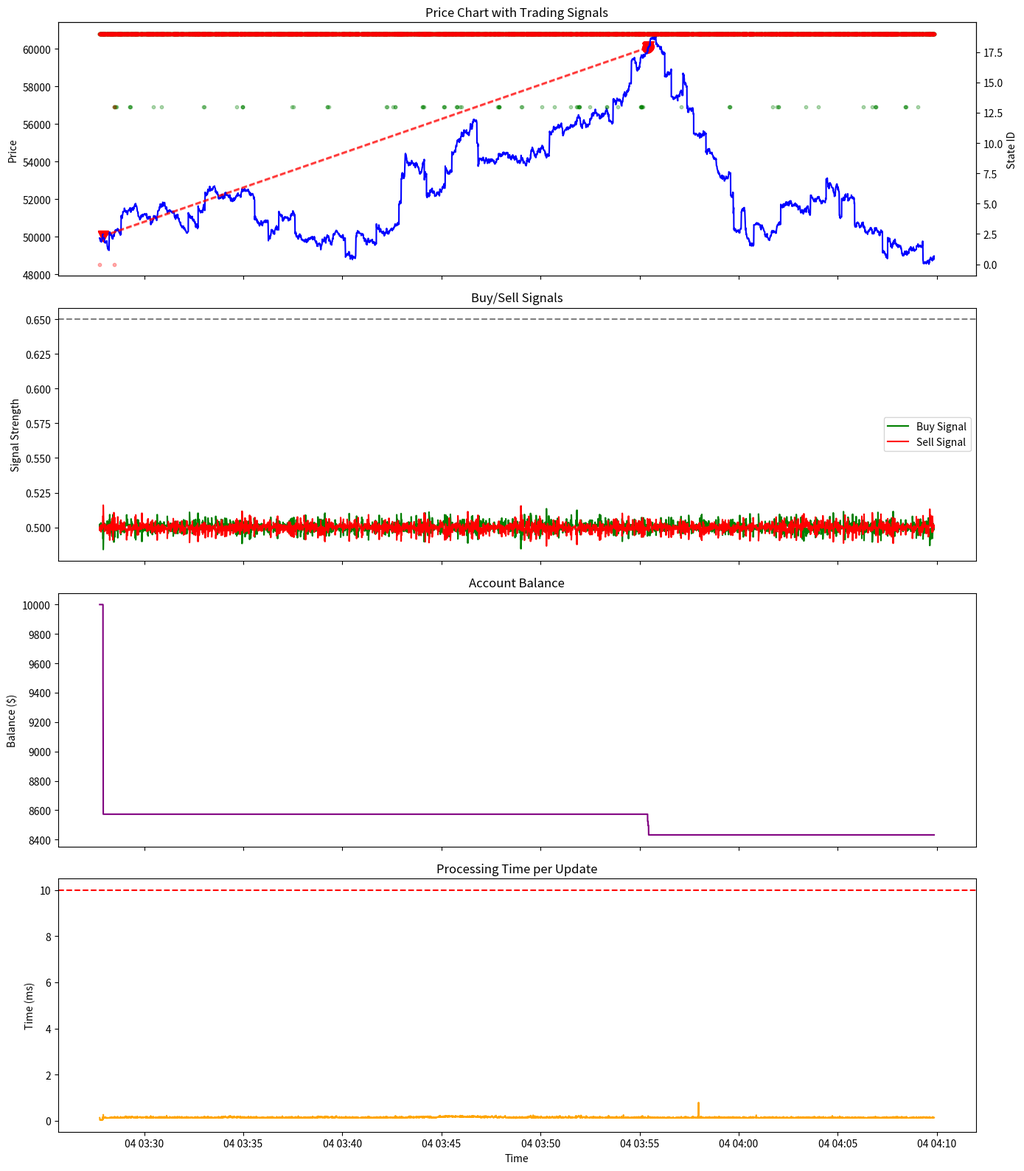

Source code (Python):
import numpy as np
import pandas as pd
import time
from collections import deque
import matplotlib.pyplot as plt
from datetime import datetime, timedelta

class MarkovHawkesTrader:
    def __init__(self, config=None):
        """Khởi tạo mô hình trading kết hợp Markov và Hawkes Process"""
        
        # Cấu hình mặc định cho thị trường crypto
        self.config = {
            'num_states': 20,                # Số lượng trạng thái Markov
            'markov_learning_rate': 0.12,    # Tốc độ học của mô hình Markov
            'hawkes_base_intensity': 15.0,   # Cường độ cơ bản của Hawkes
            'event_window_size': 300,        # Số lượng sự kiện tối đa lưu trữ
            'time_window': 3.0,              # Cửa sổ thời gian (giây)
            'alpha_short': 1.2,              # Hệ số kích thích ngắn hạn
            'beta_short': 10.0,              # Tốc độ suy giảm ngắn hạn
            'alpha_medium': 0.5,             # Hệ số kích thích trung hạn
            'beta_medium': 1.5,              # Tốc độ suy giảm trung hạn
            'alpha_long': 0.15,              # Hệ số kích thích dài hạn
            'beta_long': 0.2,                # Tốc độ suy giảm dài hạn
            'prediction_threshold': 0.65,    # Ngưỡng xác suất để đưa ra quyết định
            'position_size_pct': 0.05,       # Kích thước vị thế (% vốn)
            'stop_loss_pct': 0.2,            # Stop loss (% vị thế)
            'take_profit_pct': 0.4,          # Take profit (% vị thế)
            'market_regime_threshold': 0.3    # Ngưỡng phát hiện thay đổi chế độ
        }
        
        # Ghi đè cấu hình nếu được cung cấp
        if config:
            self.config.update(config)
        
        # Khởi tạo ma trận chuyển tiếp Markov (ban đầu là đều nhau)
        self.transition_matrix = np.ones((self.config['num_states'], 
                                         self.config['num_states'])) / self.config['num_states']
        
        # Khởi tạo ma trận kích thích Hawkes (6x6 cho các loại sự kiện)
        # 0: lệnh mua nhỏ, 1: lệnh bán nhỏ, 2: lệnh mua lớn, 3: lệnh bán lớn, 
        # 4: hủy mua, 5: hủy bán
        self.excitation_matrix = np.array([
            [0.7, 0.4, 0.2, 0.1, 0.5, 0.2],
            [0.4, 0.7, 0.1, 0.2, 0.2, 0.5],
            [0.2, 0.1, 0.5, 0.2, 0.3, 0.1],
            [0.1, 0.2, 0.2, 0.5, 0.1, 0.3],
            [0.6, 0.3, 0.4, 0.2, 0.8, 0.4],
            [0.3, 0.6, 0.2, 0.4, 0.4, 0.8]
        ])
        
        # Buffer lưu trữ sự kiện gần đây (deque hiệu quả hơn list)
        self.event_buffer = deque(maxlen=self.config['event_window_size'])
        
        # Trạng thái hiện tại và trước đó
        self.current_state = None
        self.previous_state = None
        
        # Dữ liệu theo dõi
        self.prediction_errors = deque(maxlen=100)
        self.predictions = deque(maxlen=100)
        self.actual_outcomes = deque(maxlen=100)
        
        # Thông tin tài khoản
        self.balance = 10000.0  # Vốn ban đầu $10,000
        self.positions = []     # Danh sách các vị thế đang mở
        self.trade_history = [] # Lịch sử giao dịch
        
        # Bảng tra cứu cho hàm mũ (tối ưu hiệu suất)
        self._initialize_exp_lookup()
        
    def _initialize_exp_lookup(self):
        """Khởi tạo bảng tra cứu cho hàm mũ để tăng tốc tính toán"""
        # Tạo bảng tra cứu cho 3 giây với độ phân giải 1ms
        max_time = self.config['time_window']
        resolution = 0.001  # 1ms
        table_size = int(max_time / resolution) + 1
        
        self.exp_lookup_short = np.zeros(table_size)
        self.exp_lookup_medium = np.zeros(table_size)
        self.exp_lookup_long = np.zeros(table_size)
        
        for i in range(table_size):
            t = i * resolution
            self.exp_lookup_short[i] = np.exp(-self.config['beta_short'] * t)
            self.exp_lookup_medium[i] = np.exp(-self.config['beta_medium'] * t)
            self.exp_lookup_long[i] = np.exp(-self.config['beta_long'] * t)
    
    def get_decay_factor(self, dt, decay_type='short'):
        """Lấy hệ số suy giảm từ bảng tra cứu"""
        if dt >= self.config['time_window']:
            return 0.0
        
        idx = min(int(dt * 1000), len(self.exp_lookup_short) - 1)
        
        if decay_type == 'short':
            return self.exp_lookup_short[idx]
        elif decay_type == 'medium':
            return self.exp_lookup_medium[idx]
        elif decay_type == 'long':
            return self.exp_lookup_long[idx]
        else:
            return 0.0
    
    def calculate_market_state(self, orderbook, recent_trades):
        """Tính toán trạng thái thị trường dựa trên orderbook và lịch sử giao dịch gần đây"""
        # Trong phiên bản demo, chỉ sử dụng 5 thuộc tính để xác định trạng thái
        # Thực tế sẽ phức tạp hơn nhiều
        
        # 1. Tính toán imbalance orderbook
        bid_volume = sum(level['volume'] for level in orderbook['bids'][:5])
        ask_volume = sum(level['volume'] for level in orderbook['asks'][:5])
        
        if bid_volume > ask_volume * 1.5:
            imbalance = 0  # Áp lực mua mạnh
        elif ask_volume > bid_volume * 1.5:
            imbalance = 2  # Áp lực bán mạnh
        else:
            imbalance = 1  # Cân bằng
        
        # 2. Tính xu hướng giá gần đây
        if len(recent_trades) < 20:
            trend = 1  # Không đủ dữ liệu, giả định sideways
        else:
            prices = [trade['price'] for trade in recent_trades[-20:]]
            first_prices = np.mean(prices[:10])
            last_prices = np.mean(prices[-10:])
            
            if last_prices > first_prices * 1.002:
                trend = 0  # Xu hướng tăng
            elif first_prices > last_prices * 1.002:
                trend = 2  # Xu hướng giảm
            else:
                trend = 1  # Đi ngang
        
        # 3. Tính biến động
        if len(recent_trades) < 30:
            volatility = 0  # Không đủ dữ liệu, giả định thấp
        else:
            prices = np.array([trade['price'] for trade in recent_trades[-30:]])
            returns = np.diff(prices) / prices[:-1]
            vol = np.std(returns) * 100  # Biến động theo %
            
            if vol > 0.1:
                volatility = 2  # Biến động cao
            elif vol > 0.05:
                volatility = 1  # Biến động trung bình
            else:
                volatility = 0  # Biến động thấp
        
        # 4. Độ sâu thị trường
        total_depth = bid_volume + ask_volume
        if total_depth < 100:  # Ngưỡng này phụ thuộc vào cặp tiền
            depth = 1  # Thị trường nông
        else:
            depth = 0  # Thị trường sâu
        
        # 5. Tốc độ giao dịch
        if len(recent_trades) < 20:
            trade_speed = 0 
        else:
            oldest_time = recent_trades[-20]['timestamp']
            newest_time = recent_trades[-1]['timestamp']
            
            if newest_time - oldest_time < 5.0:  # 20 giao dịch trong 5 giây
                trade_speed = 2  # Nhanh
            elif newest_time - oldest_time < 15.0:  # 20 giao dịch trong 15 giây
                trade_speed = 1  # Trung bình
            else:
                trade_speed = 0  # Chậm
        
        # Kết hợp các trạng thái để tạo trạng thái tổng thể
        # Sử dụng phép nhân trọng số để tạo ID trạng thái duy nhất
        state_id = (imbalance * 3**4 + trend * 3**3 + volatility * 3**2 +
                    depth * 3**1 + trade_speed * 3**0)
        
        # Map về khoảng [0, num_states-1]
        return min(state_id, self.config['num_states'] - 1)
    
    def predict_next_state(self, current_state):
        """Dự đoán trạng thái tiếp theo dựa trên ma trận chuyển tiếp"""
        return np.argmax(self.transition_matrix[current_state])
    
    def calculate_hawkes_intensity(self, event_type, current_time):
        """Tính toán cường độ Hawkes cho loại sự kiện được chỉ định"""
        intensity = self.config['hawkes_base_intensity']
        
        if not self.event_buffer:
            return intensity
        
        # Tính toán ảnh hưởng từ các sự kiện trước đó
        for event in self.event_buffer:
            dt = current_time - event['timestamp']
            
            if dt <= 0 or dt >= self.config['time_window']:
                continue
                
            # Tính toán hệ số suy giảm tổng hợp từ ba thành phần
            decay_short = self.get_decay_factor(dt, 'short')
            decay_medium = self.get_decay_factor(dt, 'medium')
            decay_long = self.get_decay_factor(dt, 'long')
            
            # Tính toán yếu tố kích thích
            excitation = (
                self.config['alpha_short'] * decay_short +
                self.config['alpha_medium'] * decay_medium +
                self.config['alpha_long'] * decay_long
            )
            
            # Thêm vào cường độ tổng thể
            intensity += self.excitation_matrix[event['type']][event_type] * excitation
        
        return max(0.0, intensity)  # Đảm bảo không âm
    
    def predict_next_event(self, current_time):
        """Dự đoán loại sự kiện tiếp theo và thời gian của nó"""
        # Tính cường độ cho mỗi loại sự kiện
        intensities = [self.calculate_hawkes_intensity(i, current_time) 
                      for i in range(len(self.excitation_matrix))]
        
        # Tính xác suất cho mỗi loại sự kiện
        total_intensity = sum(intensities)
        if total_intensity > 0:
            probs = [i / total_intensity for i in intensities]
        else:
            probs = [1.0 / len(intensities)] * len(intensities)
        
        # Dự đoán loại sự kiện tiếp theo
        next_event_type = np.argmax(probs)
        
        # Dự đoán thời gian của sự kiện tiếp theo
        # (sử dụng phân phối mũ với cường độ tổng thể)
        next_event_time = current_time + np.random.exponential(1.0 / total_intensity)
        
        return {
            'type': next_event_type,
            'time': next_event_time,
            'probability': probs[next_event_type]
        }
    
    def update_models(self, new_event, orderbook, recent_trades):
        """Cập nhật mô hình Markov và Hawkes dựa trên sự kiện mới nhận được"""
        start_time = time.time()
        
        # 1. Cập nhật buffer sự kiện
        self.event_buffer.append(new_event)
        
        # 2. Xác định trạng thái thị trường hiện tại
        self.previous_state = self.current_state
        self.current_state = self.calculate_market_state(orderbook, recent_trades)
        
        # 3. Cập nhật ma trận chuyển tiếp Markov
        if self.previous_state is not None:
            alpha = self.config['markov_learning_rate']
            self.transition_matrix[self.previous_state, self.current_state] = (
                (1 - alpha) * self.transition_matrix[self.previous_state, self.current_state] + alpha
            )
            
            # Chuẩn hóa hàng để tổng = 1
            row_sum = np.sum(self.transition_matrix[self.previous_state])
            if row_sum > 0:
                self.transition_matrix[self.previous_state] /= row_sum
        
        # 4. Theo dõi hiệu suất dự đoán
        if hasattr(self, 'last_prediction') and self.previous_state is not None:
            predicted_state = self.last_prediction
            actual_state = self.current_state
            
            # Lưu kết quả dự đoán
            self.predictions.append(predicted_state)
            self.actual_outcomes.append(actual_state)
            
            # Tính sai số dự đoán
            error = 1.0 if predicted_state != actual_state else 0.0
            self.prediction_errors.append(error)
            
            # Kiểm tra thay đổi chế độ thị trường
            if len(self.prediction_errors) >= 50:
                recent_errors = list(self.prediction_errors)[-50:]
                error_rate = sum(recent_errors) / len(recent_errors)
                
                if error_rate > self.config['market_regime_threshold']:
                    # Thay đổi chế độ thị trường phát hiện, tăng tốc độ học
                    self.config['markov_learning_rate'] = min(
                        0.5, self.config['markov_learning_rate'] * 2.0)
                    print(f"Phát hiện thay đổi chế độ! Tăng tốc độ học lên {self.config['markov_learning_rate']:.3f}")
                else:
                    # Thị trường ổn định, giảm dần tốc độ học
                    self.config['markov_learning_rate'] = max(
                        0.05, self.config['markov_learning_rate'] * 0.99)
        
        # 5. Dự đoán trạng thái tiếp theo cho lần sau
        self.last_prediction = self.predict_next_state(self.current_state)
        
        # Đo thời gian xử lý
        processing_time = (time.time() - start_time) * 1000  # Chuyển đổi sang ms
        return processing_time
    
    def make_trading_decision(self, current_price, current_time):
        """Đưa ra quyết định giao dịch dựa trên mô hình kết hợp"""
        if self.current_state is None:
            return None
        
        # 1. Dự đoán trạng thái thị trường tiếp theo
        next_state = self.predict_next_state(self.current_state)
        state_confidence = self.transition_matrix[self.current_state, next_state]
        
        # 2. Dự đoán sự kiện orderbook tiếp theo
        # Quan tâm đến sự kiện mua lớn (2) và bán lớn (3)
        buy_intensity = self.calculate_hawkes_intensity(2, current_time)
        sell_intensity = self.calculate_hawkes_intensity(3, current_time)
        
        # 3. Tính toán tín hiệu tổng hợp
        buy_signal = 0
        sell_signal = 0
        
        # Trạng thái thị trường thúc đẩy mua
        if next_state < self.config['num_states'] // 3:  # Giả định trạng thái nhỏ = xu hướng tăng
            buy_signal += 0.6 * state_confidence
        # Trạng thái thị trường thúc đẩy bán
        elif next_state > 2 * self.config['num_states'] // 3:  # Giả định trạng thái lớn = xu hướng giảm
            sell_signal += 0.6 * state_confidence
            
        # Cường độ Hawkes thúc đẩy mua/bán
        total_intensity = buy_intensity + sell_intensity
        if total_intensity > 0:
            buy_signal += 0.4 * (buy_intensity / total_intensity)
            sell_signal += 0.4 * (sell_intensity / total_intensity)
        
        # 4. Đưa ra quyết định giao dịch
        decision = None
        
        if buy_signal > self.config['prediction_threshold']:
            # Tín hiệu mua đủ mạnh
            position_size = self.balance * self.config['position_size_pct']
            stop_loss = current_price * (1 - self.config['stop_loss_pct'])
            take_profit = current_price * (1 + self.config['take_profit_pct'])
            
            decision = {
                'action': 'BUY',
                'price': current_price,
                'size': position_size,
                'stop_loss': stop_loss,
                'take_profit': take_profit,
                'confidence': buy_signal,
                'timestamp': current_time
            }
            
        elif sell_signal > self.config['prediction_threshold']:
            # Tín hiệu bán đủ mạnh
            position_size = self.balance * self.config['position_size_pct']
            stop_loss = current_price * (1 + self.config['stop_loss_pct'])
            take_profit = current_price * (1 - self.config['take_profit_pct'])
            
            decision = {
                'action': 'SELL',
                'price': current_price,
                'size': position_size,
                'stop_loss': stop_loss,
                'take_profit': take_profit,
                'confidence': sell_signal,
                'timestamp': current_time
            }
            
        return decision
    
    def execute_trade(self, decision, fee_rate=0.0006):
        """Thực hiện giao dịch và cập nhật trạng thái tài khoản"""
        if decision is None:
            return
        
        # Tính phí giao dịch
        fee = decision['size'] * fee_rate
        
        # Ghi nhận vị thế mới
        position = {
            'id': len(self.trade_history) + 1,
            'action': decision['action'],
            'entry_price': decision['price'],
            'size': decision['size'],
            'stop_loss': decision['stop_loss'],
            'take_profit': decision['take_profit'],
            'fee': fee,
            'open_time': decision['timestamp'],
            'status': 'OPEN',
            'close_price': None,
            'close_time': None,
            'pnl': None
        }
        
        # Cập nhật số dư
        self.balance -= decision['size'] + fee
        
        # Thêm vào danh sách vị thế đang mở
        self.positions.append(position)
        
        # Thêm vào lịch sử giao dịch
        self.trade_history.append(position)
        
        print(f"Mở vị thế #{position['id']}: {position['action']} tại {position['entry_price']:.2f}, "
              f"Size: ${position['size']:.2f}, SL: {position['stop_loss']:.2f}, TP: {position['take_profit']:.2f}")
        
    def update_positions(self, current_price, current_time, fee_rate=0.0006):
        """Cập nhật trạng thái của các vị thế đang mở"""
        if not self.positions:
            return
        
        positions_to_remove = []
        
        for pos in self.positions:
            # Kiểm tra điều kiện đóng vị thế
            closed = False
            close_reason = None
            
            if pos['action'] == 'BUY':
                # Kiểm tra stop loss
                if current_price <= pos['stop_loss']:
                    closed = True
                    close_reason = 'STOP_LOSS'
                # Kiểm tra take profit
                elif current_price >= pos['take_profit']:
                    closed = True
                    close_reason = 'TAKE_PROFIT'
            else:  # SELL
                # Kiểm tra stop loss
                if current_price >= pos['stop_loss']:
                    closed = True
                    close_reason = 'STOP_LOSS'
                # Kiểm tra take profit
                elif current_price <= pos['take_profit']:
                    closed = True
                    close_reason = 'TAKE_PROFIT'
            
            # Xử lý vị thế đóng
            if closed:
                # Tính lợi nhuận/thua lỗ
                pos_size = pos['size']
                entry_price = pos['entry_price']
                
                if pos['action'] == 'BUY':
                    pnl = pos_size * (current_price - entry_price) / entry_price
                else:  # SELL
                    pnl = pos_size * (entry_price - current_price) / entry_price
                
                # Trừ phí đóng vị thế
                close_fee = pos_size * fee_rate
                pnl -= close_fee
                
                # Cập nhật trạng thái vị thế
                pos['status'] = 'CLOSED'
                pos['close_price'] = current_price
                pos['close_time'] = current_time
                pos['pnl'] = pnl
                pos['close_reason'] = close_reason
                
                # Cập nhật số dư
                self.balance += pos_size + pnl
                
                # Thêm vào danh sách cần xóa
                positions_to_remove.append(pos)
                
                print(f"Đóng vị thế #{pos['id']}: {pos['action']} tại {current_price:.2f}, "
                      f"P&L: ${pnl:.2f} ({close_reason})")
        
        # Xóa các vị thế đã đóng
        for pos in positions_to_remove:
            self.positions.remove(pos)
    
    def simulate_trading(self, market_data, fee_rate=0.0006):
        """Mô phỏng giao dịch với dữ liệu thị trường"""
        results = {
            'timestamps': [],
            'prices': [],
            'balance': [],
            'states': [],
            'processing_times': [],
            'predictions': [],
            'buy_signals': [],
            'sell_signals': []
        }
        
        for t, data in enumerate(market_data):
            current_time = data['timestamp']
            current_price = data['price']
            orderbook = data['orderbook']
            recent_trades = market_data[max(0, t-50):t+1]
            
            # Cập nhật mô hình
            processing_time = self.update_models(data['event'], orderbook, recent_trades)
            
            # Đưa ra quyết định giao dịch
            decision = self.make_trading_decision(current_price, current_time)
            
            # Cập nhật vị thế hiện tại
            self.update_positions(current_price, current_time, fee_rate)
            
            # Thực hiện giao dịch mới (nếu có)
            if decision and len(self.positions) < 3:  # Giới hạn tối đa 3 vị thế cùng lúc
                self.execute_trade(decision, fee_rate)
            
            # Lưu kết quả
            results['timestamps'].append(current_time)
            results['prices'].append(current_price)
            results['balance'].append(self.balance)
            results['states'].append(self.current_state if self.current_state is not None else 0)
            results['processing_times'].append(processing_time)
            results['predictions'].append(self.last_prediction if hasattr(self, 'last_prediction') else 0)
            
            # Lưu tín hiệu mua/bán
            buy_intensity = self.calculate_hawkes_intensity(2, current_time)
            sell_intensity = self.calculate_hawkes_intensity(3, current_time)
            total_intensity = max(buy_intensity + sell_intensity, 1e-6)
            
            results['buy_signals'].append(buy_intensity / total_intensity)
            results['sell_signals'].append(sell_intensity / total_intensity)
            
        return results
    
    def visualize_results(self, results):
        """Trực quan hóa kết quả giao dịch"""
        fig, axes = plt.subplots(4, 1, figsize=(14, 16), sharex=True)
        
        # Chuyển đổi timestamps thành datetime để hiển thị đẹp hơn
        timestamps = [datetime.fromtimestamp(t) for t in results['timestamps']]
        
        # Biểu đồ 1: Giá và các trạng thái
        ax1 = axes[0]
        ax1.plot(timestamps, results['prices'], label='Price', color='blue')
        ax1.set_ylabel('Price')
        ax1.set_title('Price Chart with Trading Signals')
        
        # Thêm trạng thái và dự đoán
        ax1_twin = ax1.twinx()
        ax1_twin.scatter(timestamps, results['states'], 
                         label='Market State', alpha=0.3, color='green', s=10)
        ax1_twin.scatter(timestamps, results['predictions'], 
                         label='Predicted State', alpha=0.3, color='red', s=10)
        ax1_twin.set_ylabel('State ID')
        
        # Biểu đồ 2: Tín hiệu mua/bán
        ax2 = axes[1]
        ax2.plot(timestamps, results['buy_signals'], label='Buy Signal', color='green')
        ax2.plot(timestamps, results['sell_signals'], label='Sell Signal', color='red')
        ax2.set_ylabel('Signal Strength')
        ax2.set_title('Buy/Sell Signals')
        ax2.axhline(y=self.config['prediction_threshold'], linestyle='--', color='gray')
        ax2.legend()
        
        # Biểu đồ 3: Số dư tài khoản
        ax3 = axes[2]
        ax3.plot(timestamps, results['balance'], label='Account Balance', color='purple')
        ax3.set_ylabel('Balance ($)')
        ax3.set_title('Account Balance')
        
        # Biểu đồ 4: Thời gian xử lý
        ax4 = axes[3]
        ax4.plot(timestamps, results['processing_times'], label='Processing Time', color='orange')
        ax4.set_ylabel('Time (ms)')
        ax4.set_xlabel('Time')
        ax4.set_title('Processing Time per Update')
        ax4.axhline(y=10, linestyle='--', color='red', label='10ms Threshold')
        
        # Hiển thị giao dịch trên biểu đồ giá
        for trade in self.trade_history:
            if trade['action'] == 'BUY':
                marker = '^'
                color = 'green'
            else:  # SELL
                marker = 'v'
                color = 'red'
            
            # Vẽ điểm vào lệnh
            entry_time = datetime.fromtimestamp(trade['open_time'])
            ax1.scatter(entry_time, trade['entry_price'], 
                       marker=marker, color=color, s=100)
            
            # Vẽ điểm đóng lệnh nếu đã đóng
            if trade['status'] == 'CLOSED':
                close_time = datetime.fromtimestamp(trade['close_time'])
                if trade['pnl'] > 0:
                    close_color = 'green'
                else:
                    close_color = 'red'
                
                ax1.scatter(close_time, trade['close_price'], 
                           marker='o', color=close_color, s=100)
                
                # Vẽ đường nối giữa mở và đóng lệnh
                ax1.plot([entry_time, close_time], 
                        [trade['entry_price'], trade['close_price']], 
                        linestyle='--', color=color, alpha=0.5)
        
        fig.tight_layout()
        plt.show()

    def get_performance_metrics(self):
        """Tính toán các chỉ số hiệu suất của chiến lược giao dịch"""
        if not self.trade_history or all(t['status'] != 'CLOSED' for t in self.trade_history):
            return {"error": "Không có đủ dữ liệu giao dịch để tính hiệu suất"}
        
        closed_trades = [t for t in self.trade_history if t['status'] == 'CLOSED']
        
        # Số lượng giao dịch
        total_trades = len(closed_trades)
        profitable_trades = sum(1 for t in closed_trades if t['pnl'] > 0)
        
        # Tỷ lệ thắng
        win_rate = profitable_trades / total_trades if total_trades > 0 else 0
        
        # P&L
        total_pnl = sum(t['pnl'] for t in closed_trades)
        average_pnl = total_pnl / total_trades if total_trades > 0 else 0
        
        # Profit factor
        gross_profit = sum(t['pnl'] for t in closed_trades if t['pnl'] > 0)
        gross_loss = abs(sum(t['pnl'] for t in closed_trades if t['pnl'] < 0))
        profit_factor = gross_profit / gross_loss if gross_loss > 0 else float('inf')
        
        # Thời gian trung bình giữ vị thế
        avg_holding_time = np.mean([t['close_time'] - t['open_time'] for t in closed_trades])
        
        # Model performance
        if len(self.predictions) > 0 and len(self.actual_outcomes) > 0:
            model_accuracy = sum(1 for p, a in zip(self.predictions, self.actual_outcomes) 
                                if p == a) / len(self.predictions)
        else:
            model_accuracy = 0
        
        return {
            "total_trades": total_trades,
            "win_rate": win_rate,
            "total_pnl": total_pnl,
            "average_pnl": average_pnl,
            "profit_factor": profit_factor,
            "avg_holding_time": avg_holding_time,
            "model_accuracy": model_accuracy,
            "initial_balance": 10000.0,
            "final_balance": self.balance,
            "return_pct": (self.balance - 10000.0) / 10000.0 * 100
        }

# Hàm tạo dữ liệu mô phỏng
def generate_simulated_data(num_points=1000, volatility=0.002):
    """Tạo dữ liệu mô phỏng cho thị trường crypto"""
    data = []
    
    # Giá ban đầu
    price = 50000.0  # BTC/USDT
    timestamp = time.time()
    
    # Orderbook ban đầu
    def generate_orderbook(current_price, depth=10):
        bids = []
        asks = []
        
        # Tạo các mức giá mua
        for i in range(1, depth+1):
            bid_price = current_price * (1 - 0.0001 * i)
            volume = np.random.exponential(2.0) + 0.5
            bids.append({"price": bid_price, "volume": volume})
        
        # Tạo các mức giá bán
        for i in range(1, depth+1):
            ask_price = current_price * (1 + 0.0001 * i)
            volume = np.random.exponential(2.0) + 0.5
            asks.append({"price": ask_price, "volume": volume})
        
        return {"bids": bids, "asks": asks}
    
    # Tạo dữ liệu
    for i in range(num_points):
        # Cập nhật giá
        price_change = np.random.normal(0, volatility) * price
        price += price_change
        
        # Thêm một xu hướng
        if i > num_points // 3 and i < 2 * num_points // 3:
            price += 0.0001 * price  # Xu hướng tăng nhẹ
        else:
            price -= 0.00005 * price  # Xu hướng giảm nhẹ
        
        # Thêm một số biến động đột ngột
        if np.random.random() < 0.01:  # 1% cơ hội có biến động lớn
            price *= np.random.choice([0.98, 1.02])  # +/- 2%
        
        # Cập nhật timestamp
        timestamp += np.random.exponential(0.5)  # Trung bình 0.5 giây giữa các sự kiện
        
        # Tạo orderbook
        orderbook = generate_orderbook(price)
        
        # Tạo sự kiện (loại 0-5)
        event_type = np.random.choice([0, 1, 2, 3, 4, 5], p=[0.3, 0.3, 0.1, 0.1, 0.1, 0.1])
        
        # Thêm vào dữ liệu
        data.append({
            "timestamp": timestamp,
            "price": price,
            "orderbook": orderbook,
            "event": {
                "type": event_type,
                "timestamp": timestamp
            }
        })
    
    return data

# Demo sử dụng
if __name__ == "__main__":
    # Tạo dữ liệu mô phỏng
    print("Tạo dữ liệu mô phỏng...")
    market_data = generate_simulated_data(num_points=5000, volatility=0.001)
    
    # Khởi tạo mô hình
    print("Khởi tạo mô hình trading...")
    trader = MarkovHawkesTrader()
    
    # Chạy mô phỏng
    print("Bắt đầu mô phỏng giao dịch...")
    results = trader.simulate_trading(market_data, fee_rate=0.0006)
    
    # Hiển thị kết quả
    print("\nKết quả hiệu suất:")
    metrics = trader.get_performance_metrics()
    for key, value in metrics.items():
        print(f"{key}: {value}")
    
    # Trực quan hóa kết quả
    trader.visualize_results(results)
